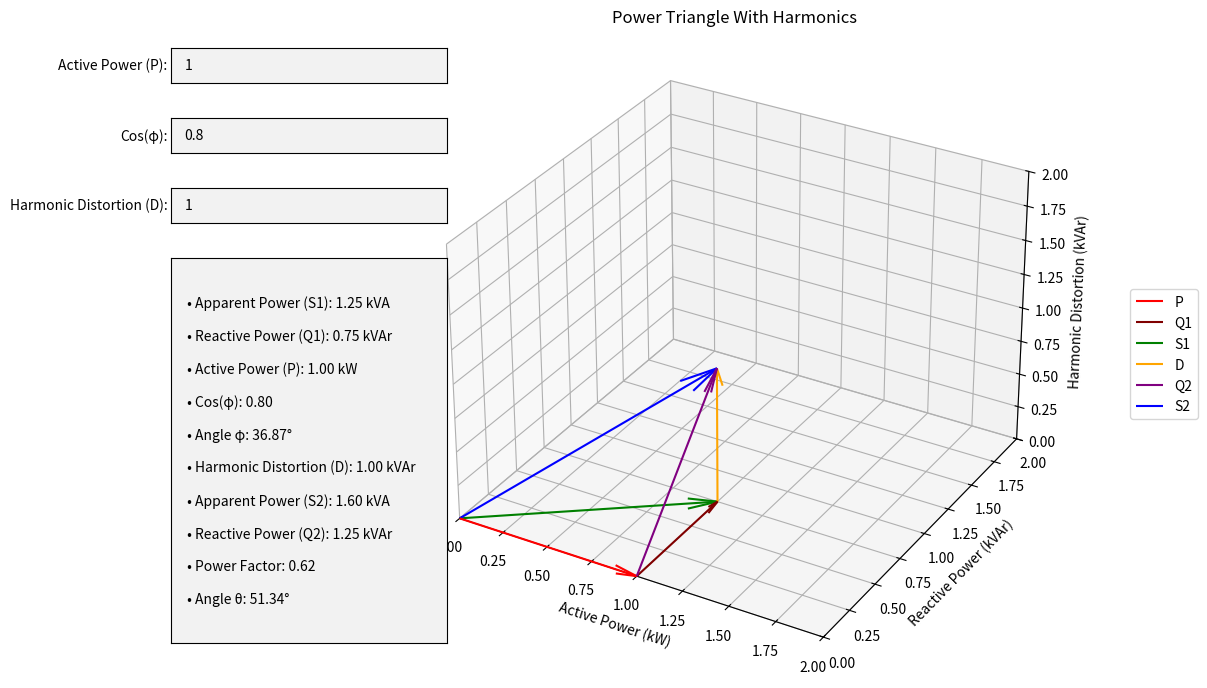

Recreate this plot in Python.
import numpy as np
import matplotlib.pyplot as plt
from mpl_toolkits.mplot3d import Axes3D
from matplotlib.widgets import TextBox

def update_plot(P1_mag, cos_fi, D_mag, ax):
    # We only clear the previous lines, but keep the chart and legend.
    for line in ax.collections + ax.lines:
        line.remove()

    # We check that the entered values are valid.
    if P1_mag <= 0 or D_mag < 0 or not (0 < cos_fi < 1):
        raise ValueError("Values out of range. P1 must be greater than 0, D must be greater than or equal to 0, and cos(fi) between 0 and 1.")
    
    # Necessary calculations.
    fi = np.arccos(cos_fi)
    Q1_mag = P1_mag * np.tan(fi)
    S1_mag = np.sqrt(P1_mag**2 + Q1_mag**2)
    
    if D_mag == 0:
        S2_mag = 0
        Q2_mag = 0
        theta = 0
    else:
        S2_mag = np.sqrt(S1_mag**2 + D_mag**2)
        Q2_mag = np.sqrt(Q1_mag**2 + D_mag**2)
        theta = np.arccos(P1_mag / S2_mag)
    
    # Coordinates for the vectors.
    P = np.array([P1_mag, 0, 0])
    Q1 = np.array([0, Q1_mag, 0])
    S1 = P + Q1
    D = np.array([0, 0, D_mag])
    S2 = S1 + D
    Q2 = S2 - P
    
    # Add the vectors to the chart.
    ax.quiver(0, 0, 0, P[0], P[1], P[2], color='r', label='P', arrow_length_ratio=0.12)
    ax.quiver(P[0], P[1], P[2], Q1[0], Q1[1], Q1[2], color='maroon', label='Q1', arrow_length_ratio=0.12)
    ax.quiver(0, 0, 0, S1[0], S1[1], S1[2], color='g', label='S1', arrow_length_ratio=0.12)
    
    if D_mag > 0:
        ax.quiver(S1[0], S1[1], S1[2], D[0], D[1], D[2], color='orange', label='D', arrow_length_ratio=0.12)
        ax.quiver(P[0], P[1], P[2], Q2[0], Q2[1], Q2[2], color='purple', label='Q2', arrow_length_ratio=0.12)
        ax.quiver(0, 0, 0, S2[0], S2[1], S2[2], color='b', label='S2', arrow_length_ratio=0.12)
    
    # Axis adjustments.
    max_lim = max(P1_mag, D_mag) * 2
    ax.set_xlim([0, max_lim])
    ax.set_ylim([0, max_lim])
    ax.set_zlim([0, max_lim])
    
    ax.set_xlabel('Active Power (kW)')
    ax.set_ylabel('Reactive Power (kVAr)')
    ax.set_zlabel('Harmonic Distortion (kVAr)')
    
    ax.set_title("Power Triangle With Harmonics")
    
    # We ensure the legend remains present.
    if not ax.get_legend():
        ax.legend(loc='center left', bbox_to_anchor=(1.1, 0.5))

    # We update the text box with the calculated values.
    update_text_box(P1_mag, cos_fi, D_mag, S1_mag, Q1_mag, S2_mag, Q2_mag, fi, theta)

def update_text_box(P1_mag, cos_fi, D_mag, S1_mag, Q1_mag, S2_mag, Q2_mag, fi, theta):
    if D_mag == 0:
        text_box.set_val(f" • Apparent Power (S1): {S1_mag:.2f} kVA\n\n"
                         f" • Reactive Power (Q1): {Q1_mag:.2f} kVAr\n\n"
                         f" • Active Power (P): {P1_mag:.2f} kW\n\n"
                         f" • Cos(φ): {cos_fi:.2f}\n\n"
                         f" • Angle φ: {np.degrees(fi):.2f}°\n\n"
                         f" • Harmonic Distortion (D): {D_mag:.2f} kVAr\n\n"
                         f" • Apparent Power (S2): 0 kVA\n\n"
                         f" • Reactive Power (Q2): 0 kVAr\n\n"
                         f" • Power Factor: 0\n\n"
                         f" • Angle θ: 0°")
    else:
        text_box.set_val(f" • Apparent Power (S1): {S1_mag:.2f} kVA\n\n"
                         f" • Reactive Power (Q1): {Q1_mag:.2f} kVAr\n\n"
                         f" • Active Power (P): {P1_mag:.2f} kW\n\n"
                         f" • Cos(φ): {cos_fi:.2f}\n\n"
                         f" • Angle φ: {np.degrees(fi):.2f}°\n\n"
                         f" • Harmonic Distortion (D): {D_mag:.2f} kVAr\n\n"
                         f" • Apparent Power (S2): {S2_mag:.2f} kVA\n\n"
                         f" • Reactive Power (Q2): {Q2_mag:.2f} kVAr\n\n"
                         f" • Power Factor: {P1_mag/S2_mag:.2f}\n\n"
                         f" • Angle θ: {np.degrees(theta):.2f}°")

# The rest of the code remains the same.
def submit(text, ax, fig, input_type):
    try:
        value = float(text)
        if input_type == 'P1':
            P1_mag = value
            cos_fi = float(textboxes[1].text)
            D_mag = float(textboxes[2].text)
        elif input_type == 'cos_fi':
            cos_fi = value
            P1_mag = float(textboxes[0].text)
            D_mag = float(textboxes[2].text)
        elif input_type == 'D':
            D_mag = value
            P1_mag = float(textboxes[0].text)
            cos_fi = float(textboxes[1].text)
        
        # We update the chart with the new values.
        update_plot(P1_mag, cos_fi, D_mag, ax)
        fig.canvas.draw()
        
    except ValueError as e:
        print(f"Error: {e}")

# Create the figure and set up the subplot layout.
fig = plt.figure(figsize=(12, 7))
fig.canvas.manager.set_window_title('POWER TRIANGLE SIMULATION WITH HARMONICS - GSM')
plt.subplots_adjust(left=0.3, right=0.9, bottom=0, top=0.925)
ax = fig.add_subplot(111, projection='3d')

# Create text boxes for the input values.
axbox1 = plt.axes([0.13, 0.85, 0.23, 0.05])
text_box_P1 = TextBox(axbox1, 'Active Power (P):', initial="1")
text_box_P1.on_submit(lambda text: submit(text, ax, fig, 'P1'))

axbox2 = plt.axes([0.13, 0.75, 0.23, 0.05])
text_box_cos_fi = TextBox(axbox2, 'Cos(φ):', initial="0.8")
text_box_cos_fi.on_submit(lambda text: submit(text, ax, fig, 'cos_fi'))

axbox3 = plt.axes([0.13, 0.65, 0.23, 0.05])
text_box_D = TextBox(axbox3, 'Harmonic Distortion (D):', initial="1")
text_box_D.on_submit(lambda text: submit(text, ax, fig, 'D'))

# Create a text box to display the calculated values.
axbox4 = plt.axes([0.13, 0.05, 0.23, 0.55])
text_box = TextBox(axbox4, '', initial='')
text_box.set_active(False)

# Save the text boxes for reuse.
textboxes = [text_box_P1, text_box_cos_fi, text_box_D]

# Initialize the chart with default values.
update_plot(1, 0.8, 1, ax)

plt.show()